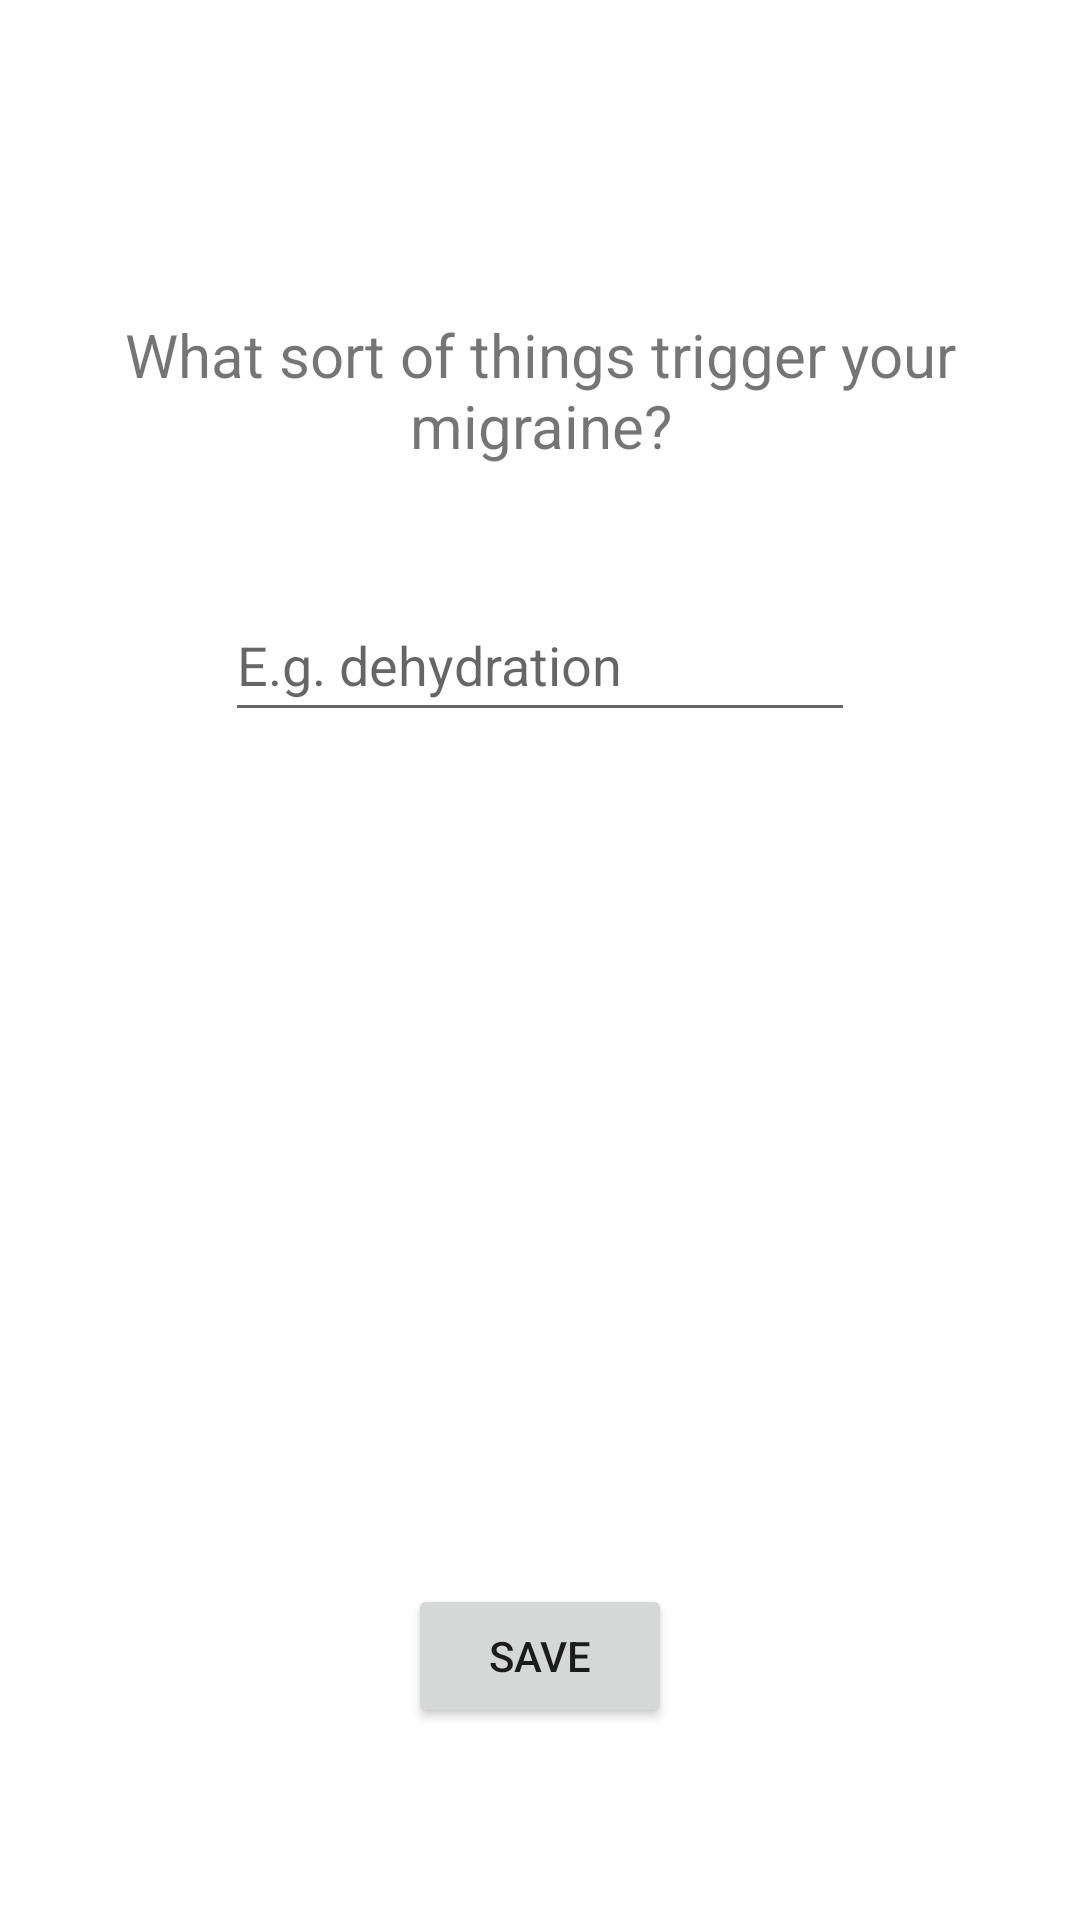

The Android layout XML behind this screen, and the referenced resources:
<!-- AndroidManifest.xml: application theme Theme.MigraineApp -->
<!-- res/layout/activity_edit_attributes.xml -->
<?xml version="1.0" encoding="utf-8"?>
<androidx.constraintlayout.widget.ConstraintLayout xmlns:android="http://schemas.android.com/apk/res/android"
    xmlns:app="http://schemas.android.com/apk/res-auto"
    xmlns:tools="http://schemas.android.com/tools"
    android:id="@+id/layout"
    android:layout_width="match_parent"
    android:layout_height="match_parent"
    tools:context=".EditAttributesActivity">


    <EditText
        android:id="@+id/userInput"
        android:layout_width="wrap_content"
        android:layout_height="wrap_content"
        android:layout_marginBottom="44dp"
        android:ems="10"
        android:hint="@string/triggers_hint"
        android:inputType="textPersonName"
        android:minHeight="48dp"
        app:layout_constraintBottom_toTopOf="@+id/guideline4"
        app:layout_constraintEnd_toEndOf="parent"
        app:layout_constraintStart_toStartOf="parent" />

    <TextView
        android:id="@+id/inputInfoText"
        android:layout_width="wrap_content"
        android:layout_height="wrap_content"
        android:layout_marginStart="16dp"
        android:layout_marginTop="16dp"
        android:layout_marginEnd="16dp"
        android:layout_marginBottom="16dp"
        android:padding="16dp"
        android:gravity="center"
        android:text="@string/triggers_text"
        android:textSize="20sp"
        app:layout_constraintBottom_toTopOf="@+id/userInput"
        app:layout_constraintEnd_toEndOf="parent"
        app:layout_constraintStart_toStartOf="parent"
        app:layout_constraintTop_toTopOf="@+id/guideline3" />

    <androidx.constraintlayout.widget.Guideline
        android:id="@+id/guideline3"
        android:layout_width="wrap_content"
        android:layout_height="wrap_content"
        android:orientation="horizontal"
        app:layout_constraintGuide_percent="0.1" />

    <androidx.constraintlayout.widget.Guideline
        android:id="@+id/guideline4"
        android:layout_width="wrap_content"
        android:layout_height="wrap_content"
        android:orientation="horizontal"
        app:layout_constraintGuide_percent="0.45" />

    <Button
        android:id="@+id/saveButton"
        android:layout_width="wrap_content"
        android:layout_height="wrap_content"
        android:layout_marginTop="16dp"
        android:text="@string/save_migraine_button"
        app:layout_constraintEnd_toEndOf="parent"
        app:layout_constraintStart_toStartOf="parent"
        app:layout_constraintTop_toTopOf="@+id/guideline8" />

    <androidx.constraintlayout.widget.Guideline
        android:id="@+id/guideline8"
        android:layout_width="wrap_content"
        android:layout_height="wrap_content"
        android:orientation="horizontal"
        app:layout_constraintGuide_percent="0.8" />

    <androidx.constraintlayout.helper.widget.Flow
        android:id="@+id/flow"
        android:layout_width="wrap_content"
        android:layout_height="wrap_content"
        android:layout_marginStart="16dp"
        android:layout_marginEnd="16dp"
        app:layout_constraintBottom_toTopOf="@+id/guideline8"
        app:layout_constraintEnd_toEndOf="parent"
        app:layout_constraintStart_toStartOf="parent"
        app:layout_constraintTop_toTopOf="@+id/guideline4" />

    <TextView
        android:id="@+id/infoPanel"
        android:layout_width="wrap_content"
        android:layout_height="wrap_content"
        android:visibility="invisible"
        app:layout_constraintBottom_toTopOf="@+id/guideline4"
        app:layout_constraintEnd_toEndOf="parent"
        app:layout_constraintStart_toStartOf="parent"
        app:layout_constraintTop_toBottomOf="@+id/userInput" />

</androidx.constraintlayout.widget.ConstraintLayout>
<!-- resources referenced by this layout -->
<resources>
  <string name="save_migraine_button">Save</string>
  <string name="triggers_hint">E.g. dehydration</string>
  <string name="triggers_text">What sort of things trigger your migraine?</string>
  <style name="Theme.MigraineApp" parent="Theme.MaterialComponents.DayNight.DarkActionBar">
          
          <item name="colorPrimary">#DC753D</item>
          <item name="colorPrimaryVariant">@color/ic_launcher_background</item>
          <item name="colorOnPrimary">@color/white</item>
          
          <item name="colorSecondary">#64753D</item>
          <item name="colorSecondaryVariant">#87A85B</item>
          <item name="colorOnSecondary">@color/black</item>
          
          <item name="android:statusBarColor" tools:targetApi="l">?attr/colorPrimaryVariant</item>
          
      </style>
  <color name="ic_launcher_background">#ECAB72</color>
  <color name="white">#FFFFFFFF</color>
  <color name="black">#FF000000</color>
</resources>
